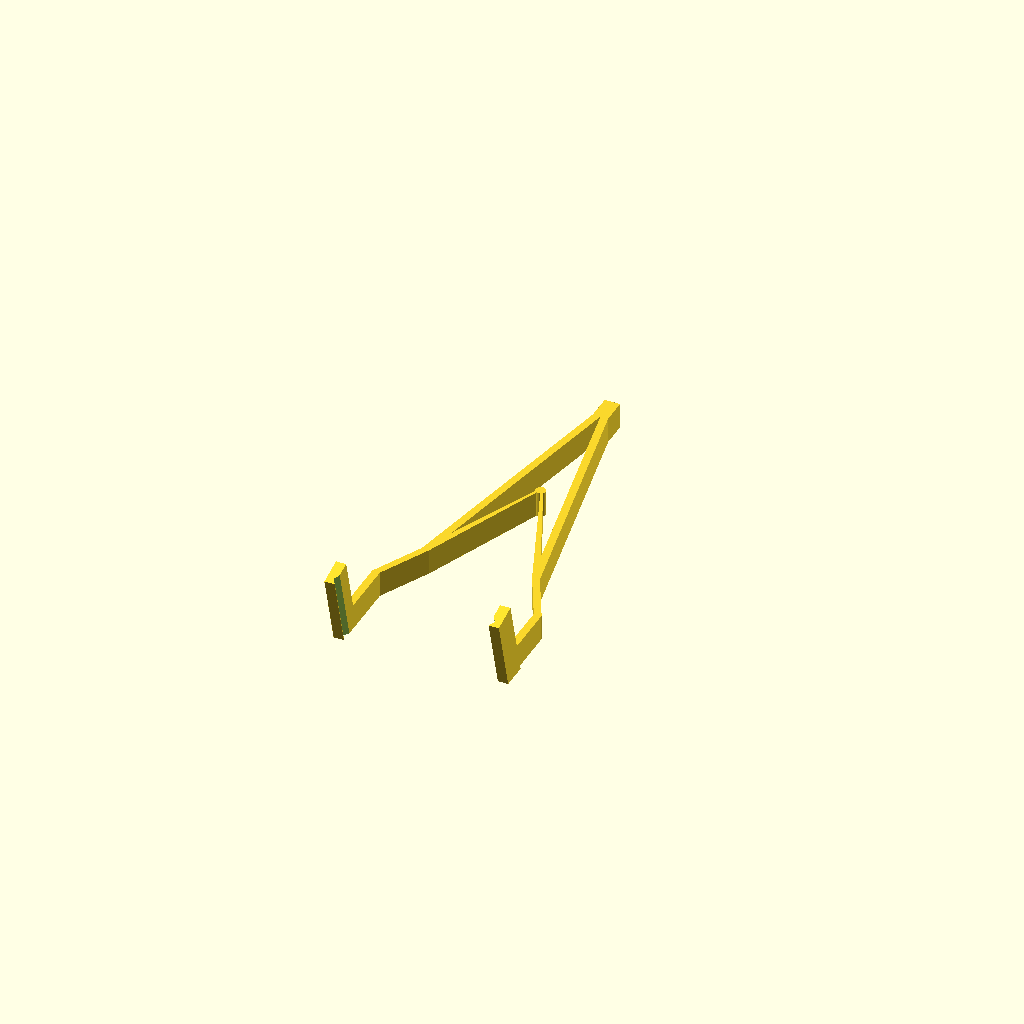
Cell 1 — every parameter at its default value.
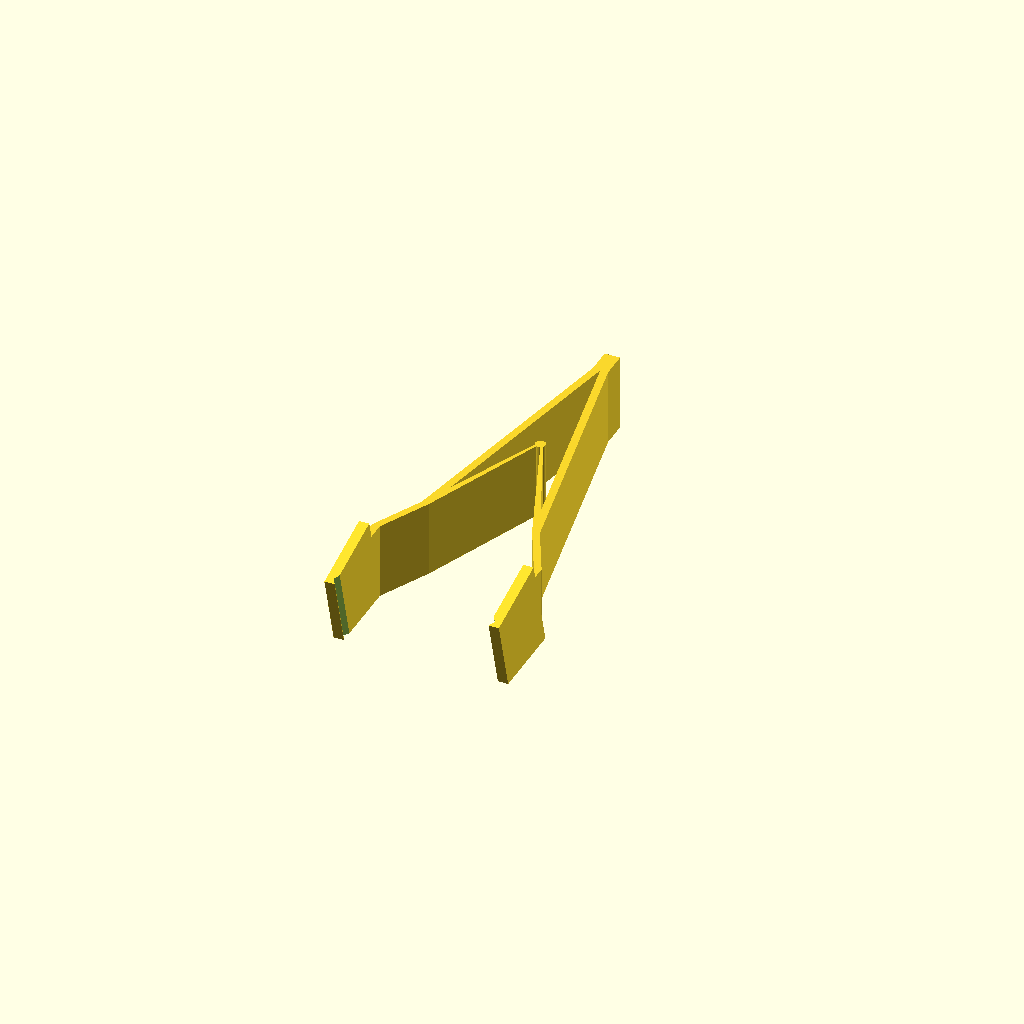
Cell 2: the same model with ph = 30.
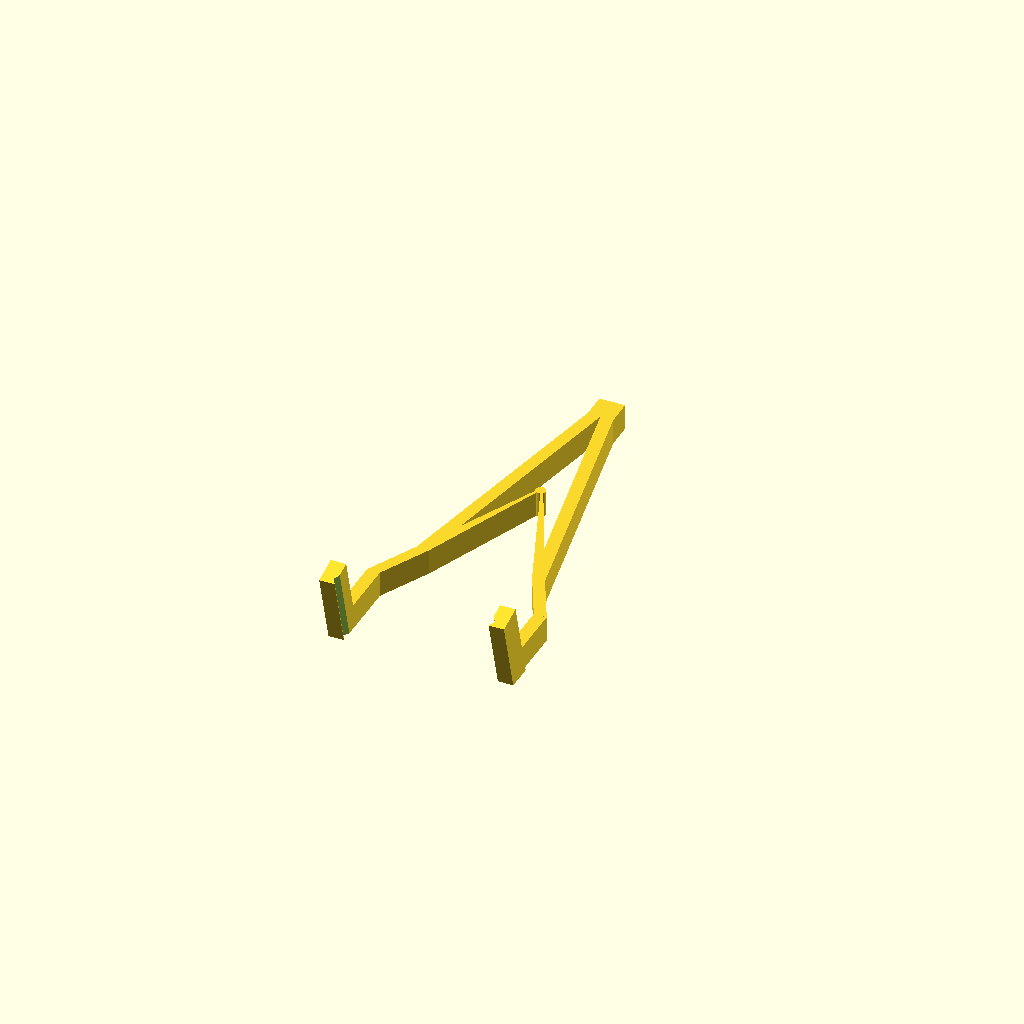
Cell 3: the same model with pt = 5.
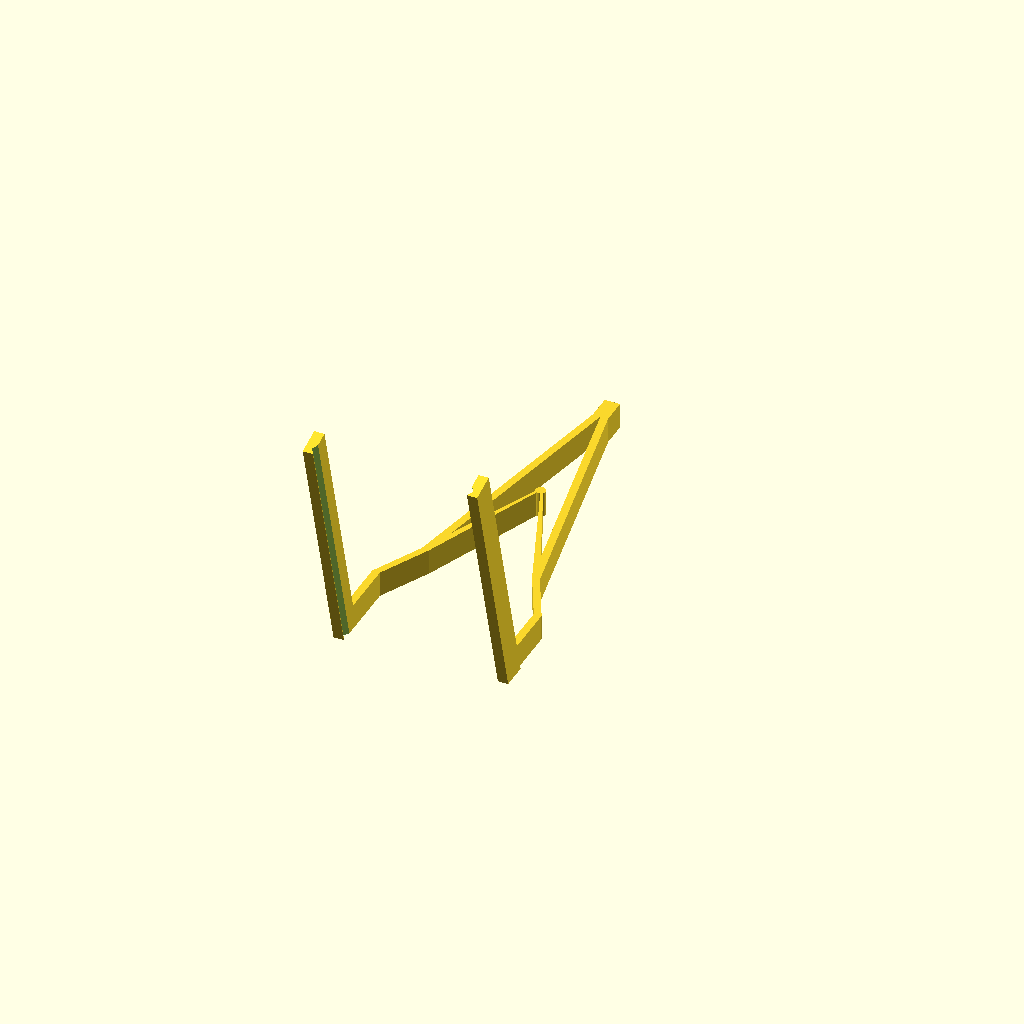
Cell 4: the same model with pl = 100.
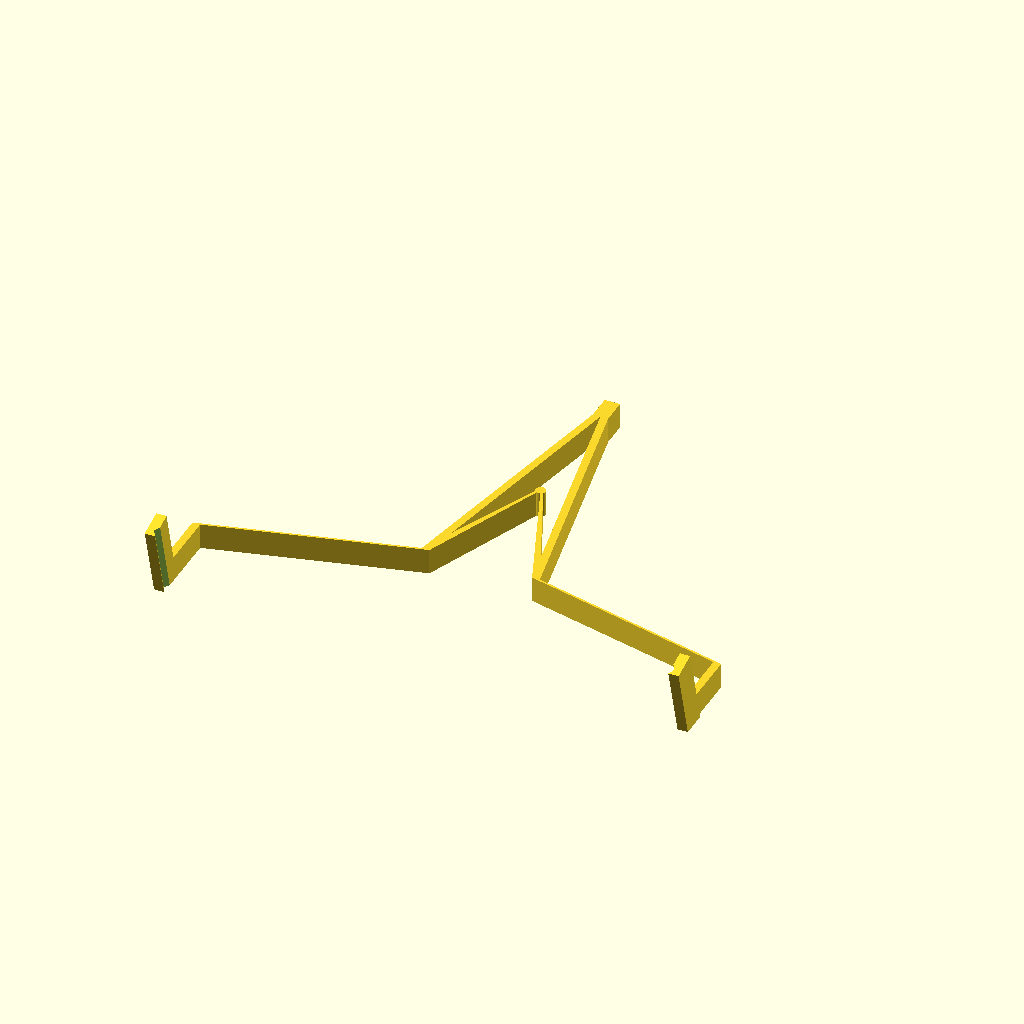
Cell 5: pw = 200 (everything else at default).
One fixed orthographic camera (rotation 55°, 0°, 25°; colour scheme Cornfield) for every cell.
Source of the model, inputs/thingiverse/files/thing-3530514/files/PCB-tweezers-customizer.scad:
//height
ph=10; // [6:30] 
//thickness
pt=3; // [1:0.1:5]
//claw length
pl=30; // [10:1:100]
//width (pcb)
pw=60; //[0:1:200]

difference()
{
    union()
    {
        rotate([-75,0,0])
        translate([-pt-(pw/2),-pl,0])
        difference()
        {
            translate([-1,0,0])
            cube([pt+1,2*pl,ph]);
            translate([pt,0,2.3])
            scale([1,1,1.5])
            rotate([0,45,0])
            translate([-1,-1,-1])
            cube([2,2*pl,2]);
        }
        rotate([-75,0,0])
        translate([pw/2,-pl,0])
        difference()
        {
            cube([pt+1,2*pl,ph]);
            translate([0,0,2.3])
            scale([1,1,1.5])
            rotate([0,45,0])
            translate([-1,-1,-1])
            cube([2,2*pl,2]);
        }
    }
    translate([-pw,-pw,-2*pw])
    cube(2*pw);
}

translate([-pt-(pw/2),5,0])
cube([pt,25,ph]);
translate([pw/2,5,0])
cube([pt,25,ph]);

hull()
{
    translate([pw/2,30,0])
    cube([pt,0.1,ph]);
    translate([20,50,0])
    cube([pt,0.1,ph]);
}
hull()
{
    translate([-pt-(pw/2),30,0])
    cube([pt,0.1,ph]);
    translate([-20-pt,50,0])
    cube([pt,0.1,ph]);
}

hull()
{
    translate([20,50,0])
    cube([pt,0.1,ph]);
    translate([0,150,0])
    cube([pt,0.1,ph]);
}
hull()
{
    translate([-20-pt,50,0])
    cube([pt,0.1,ph]);
    translate([-pt,150,0])
    cube([pt,0.1,ph]);
}
translate([-pt,150,0])
cube([2*pt,10,ph]);
hull()
{
    translate([20,50,0])
    cube([pt,0.1,ph]);
    translate([0,100,0])
    cube([1,0.1,ph]);
}
hull()
{
    translate([-20-pt,50,0])
    cube([pt,0.1,ph]);
    translate([-1,100,0])
    cube([1,0.1,ph]);
}
translate([0,100,0])
cylinder(r=2,h=ph,$fn=50);
Parameter table extracted from the source (name, type, default, range or options):
ph: number, default 10, range 6 to 30
pt: number, default 3, range 1 to 5, step 0.1
pl: number, default 30, range 10 to 100, step 1
pw: number, default 60, range 0 to 200, step 1
